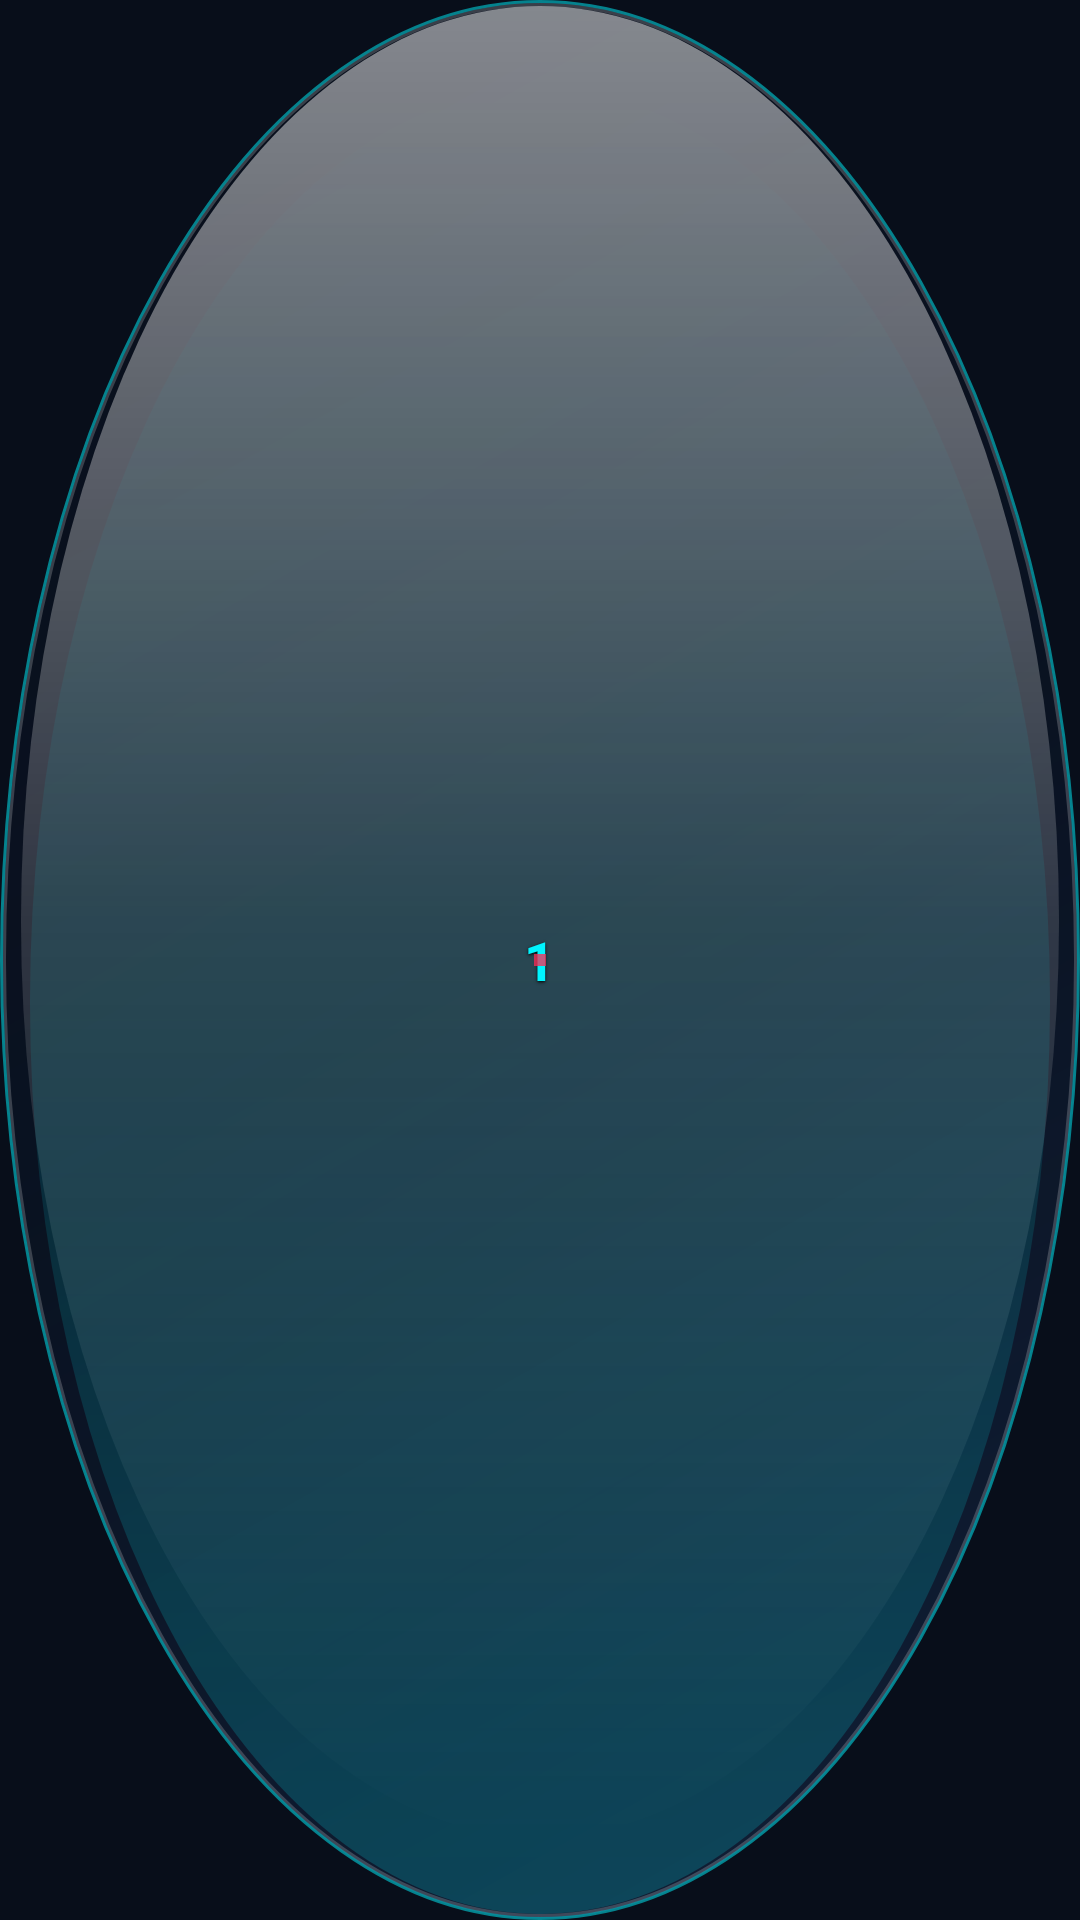

Layout XML and referenced resources for this Android screen:
<!-- AndroidManifest.xml: application theme Theme.MacroGaming -->
<!-- res/layout/view_target_point.xml -->
<?xml version="1.0" encoding="utf-8"?>
<FrameLayout xmlns:android="http://schemas.android.com/apk/res/android"
    android:id="@+id/targetPointRoot"
    android:layout_width="44dp"
    android:layout_height="44dp"
    android:background="@drawable/bg_target_point"
    android:elevation="16dp">

    <TextView
        android:id="@+id/tvPointIndex"
        android:layout_width="wrap_content"
        android:layout_height="wrap_content"
        android:layout_gravity="center"
        android:text="1"
        android:textColor="@color/cyan_neon"
        android:textSize="18sp"
        android:textStyle="bold"
        android:shadowColor="@color/black"
        android:shadowDx="0"
        android:shadowDy="1"
        android:shadowRadius="2" />

    
    <View
        android:layout_width="4dp"
        android:layout_height="4dp"
        android:layout_gravity="center"
        android:background="@color/crimson_stop"
        android:alpha="0.75" />

</FrameLayout>
<!-- resources referenced by this layout -->
<resources>
  <color name="black">#000000</color>
  <color name="crimson_stop">#FF2A55</color>
  <color name="cyan_neon">#00F5FF</color>
  <!-- drawable bg_target_point (drawable) -->
  <?xml version="1.0" encoding="utf-8"?>
  <layer-list xmlns:android="http://schemas.android.com/apk/res/android">
      
      <item>
          <shape android:shape="oval">
              <gradient
                  android:angle="135"
                  android:startColor="#751A3258"
                  android:centerColor="#450D1C34"
                  android:endColor="#20060E1C"
                  android:type="linear" />
              <stroke
                  android:width="1dp"
                  android:color="#8000F5FF" />
              <size
                  android:width="44dp"
                  android:height="44dp" />
          </shape>
      </item>
  
      
      <item
          android:top="1dp"
          android:left="1dp"
          android:right="1dp"
          android:bottom="1dp">
          <shape android:shape="oval">
              <stroke
                  android:width="1dp"
                  android:color="#33FFFFFF" />
          </shape>
      </item>
  
      
      <item
          android:top="2dp"
          android:left="7dp"
          android:right="7dp"
          android:bottom="28dp">
          <shape android:shape="oval">
              <gradient
                  android:angle="270"
                  android:startColor="#80FFFFFF"
                  android:centerColor="#26FFFFFF"
                  android:endColor="#00FFFFFF"
                  android:type="linear" />
          </shape>
      </item>
  
      
      <item
          android:top="30dp"
          android:left="10dp"
          android:right="10dp"
          android:bottom="2dp">
          <shape android:shape="oval">
              <gradient
                  android:angle="90"
                  android:startColor="#3000F5FF"
                  android:endColor="#00000000"
                  android:type="linear" />
          </shape>
      </item>
  </layer-list>
  <style name="Theme.MacroGaming" parent="Theme.Material3.Dark.NoActionBar">
          <item name="colorPrimary">@color/cyan_neon</item>
          <item name="colorOnPrimary">@color/bg_dark</item>
          <item name="colorSecondary">@color/purple_accent</item>
          <item name="android:windowBackground">@color/bg_dark</item>
          <item name="android:statusBarColor">@color/bg_dark</item>
          <item name="android:navigationBarColor">@color/bg_dark</item>
          <item name="android:windowLightStatusBar">false</item>
          <item name="android:windowLightNavigationBar">false</item>
      </style>
  <color name="bg_dark">#080E1A</color>
  <color name="purple_accent">#A855F7</color>
</resources>
